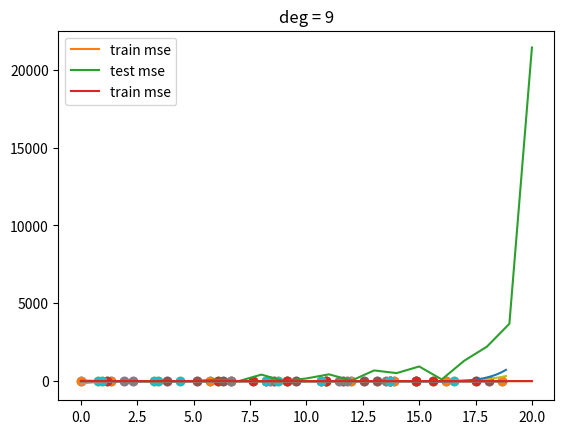

Write the Python code that produced this figure.
import numpy as np
import matplotlib.pyplot as plt

# Make some fake data
N = 100
X = np.linspace(0, 6*np.pi, N)
Y = np.sin(X)  # the range of the elements in Y is from -1 to 1

# Plot it to get a more intuition thought on the data
plt.plot(X, Y)
plt.show()

def make_poly(X, deg):
    """
    This function is to create a matrix which will have x, x^2, x^3,..., X^deg.
    """
    n = len(X)
    data = [np.ones(n)]
    for d in range(deg):
        data.append(X ** (d + 1))
    return np.vstack(data).T  # It would be better to understand if running the code seperately.

def fit(X, Y):
    """
    Return the weights(parameters)."""
    return np.linalg.solve(X.T.dot(X), X.T.dot(Y))  


def fit_and_display(X, Y, sample, deg):
    N = len(X)
    train_idx = np.random.choice(N, sample)  # Sample should be an integer, not ratio.
    Xtrain = X[train_idx]
    Ytrain = Y[train_idx]

    plt.scatter(Xtrain, Ytrain)
    plt.show()

    # fit polynomial
    Xtrain_poly = make_poly(Xtrain, deg)
    w = fit(Xtrain_poly, Ytrain)

    # display the polynomial
    X_poly = make_poly(X, deg)
    Y_hat = X_poly.dot(w)
    plt.plot(X, Y)
    plt.plot(X, Y_hat)
    plt.scatter(Xtrain, Ytrain)
    plt.title("deg = %d" % deg)
    plt.show()

# Let's try to show what we've done until now
for deg in (5, 6, 7, 8, 9):
    fit_and_display(X, Y, 10, deg)


def get_mse(Y, Yhat):
    d = Y - Yhat
    return d.dot(d) / len(d)


def plot_train_vs_test_curves(X, Y, sample=20, max_deg=20):
    N = len(X)
    train_idx = np.random.choice(N, sample)
    Xtrain = X[train_idx]
    Ytrain = Y[train_idx]

    test_idx = [idx for idx in range(N) if idx not in train_idx]
    # test_idx = np.random.choice(N, sample)
    Xtest = X[test_idx]
    Ytest = Y[test_idx]

    mse_trains = []
    mse_tests = []
    for deg in range(max_deg+1):
        Xtrain_poly = make_poly(Xtrain, deg)
        w = fit(Xtrain_poly, Ytrain)
        Yhat_train = Xtrain_poly.dot(w)
        mse_train = get_mse(Ytrain, Yhat_train)

        Xtest_poly = make_poly(Xtest, deg)
        Yhat_test = Xtest_poly.dot(w)
        mse_test = get_mse(Ytest, Yhat_test)

        mse_trains.append(mse_train)
        mse_tests.append(mse_test)

    plt.plot(mse_trains, label="train mse")
    plt.plot(mse_tests, label="test mse")
    plt.legend()
    plt.show()

    plt.plot(mse_trains, label="train mse")
    plt.legend()
    plt.show()

# Show how it works!
plot_train_vs_test_curves(X, Y)
